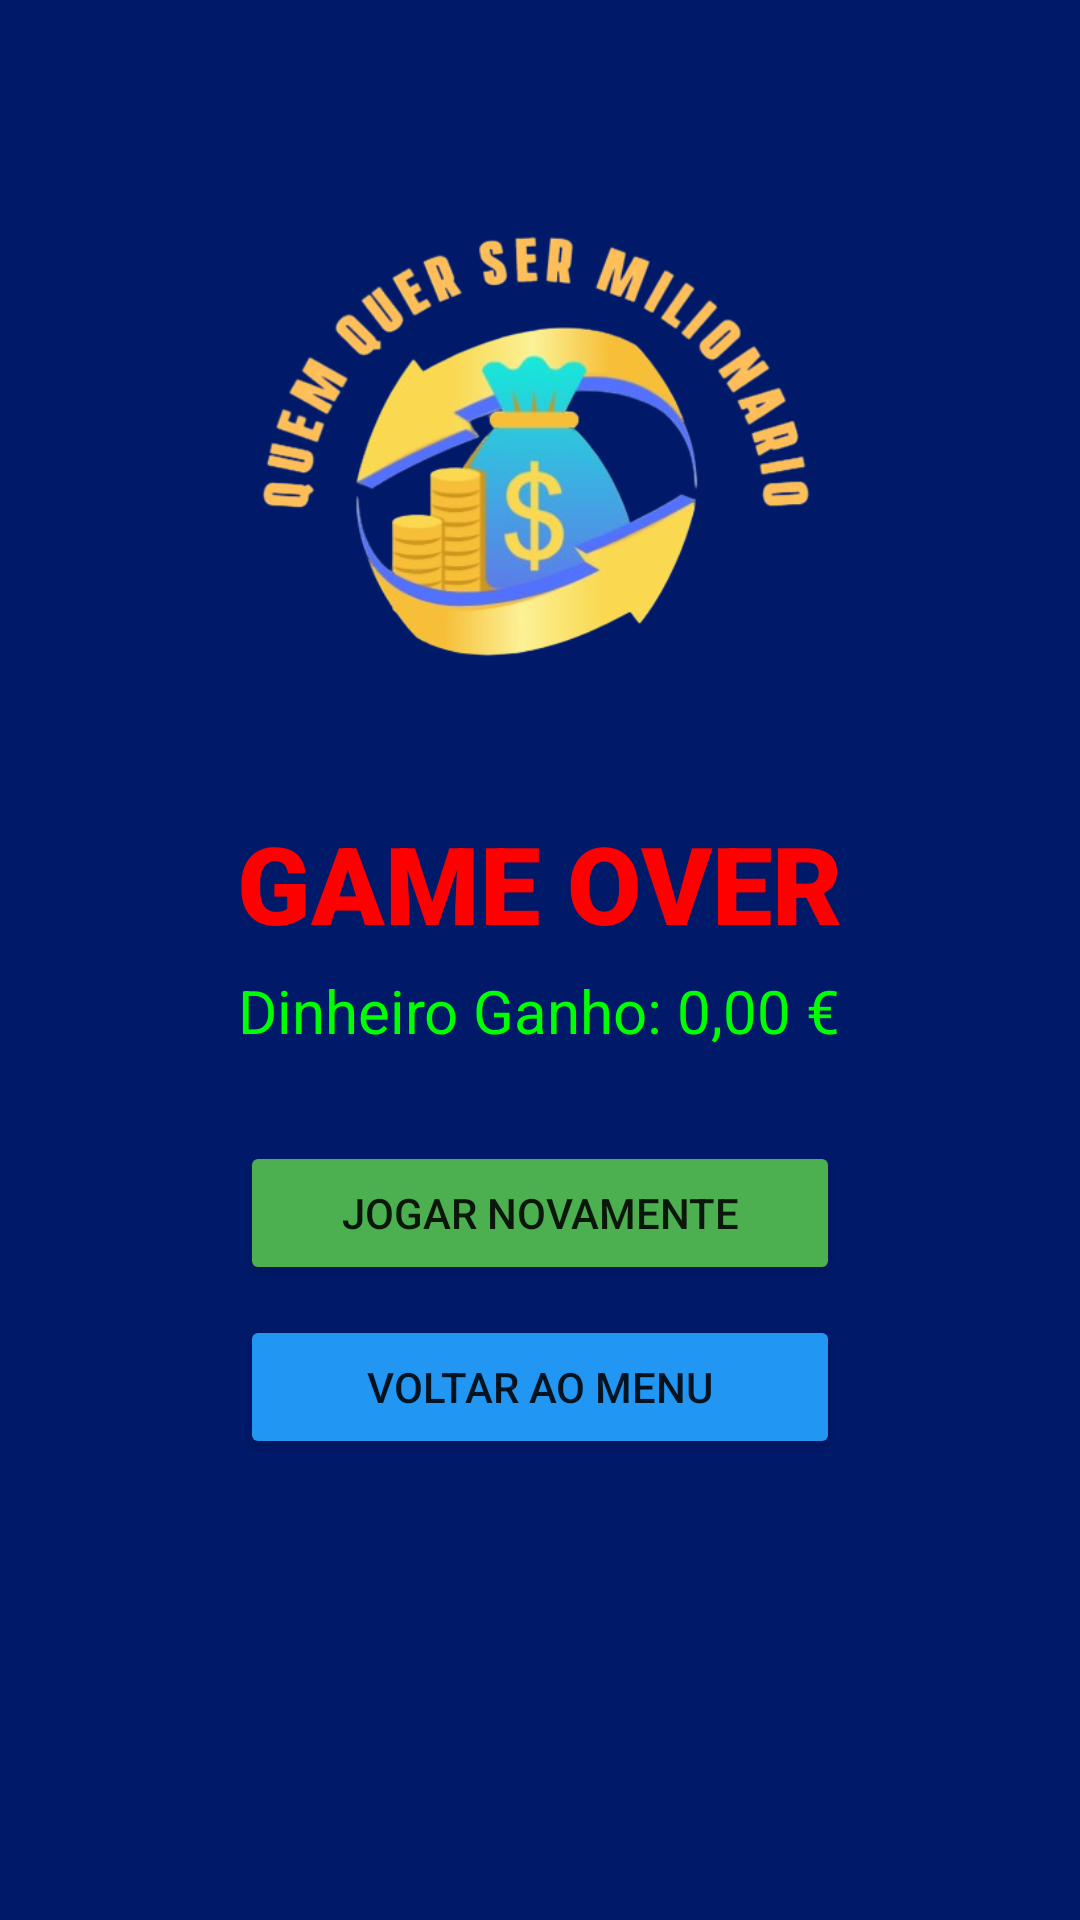

Layout XML and referenced resources for this Android screen:
<!-- AndroidManifest.xml: application theme Theme.GuilhermeSales_EduardoPaulino_DWM -->
<!-- res/layout/activity_perdeu_jogo.xml -->
<?xml version="1.0" encoding="utf-8"?>
<RelativeLayout xmlns:android="http://schemas.android.com/apk/res/android"
    android:layout_width="match_parent"
    android:layout_height="match_parent"
    android:background="#001969">

    <ImageView
        android:id="@+id/gameOverImage"
        android:layout_width="250dp"
        android:layout_height="200dp"
        android:src="@drawable/imagem1"
        android:layout_centerHorizontal="true"
        android:layout_marginTop="50dp"
        android:contentDescription="Game Over" />

    <TextView
        android:id="@+id/GameOver"
        android:layout_width="wrap_content"
        android:layout_height="wrap_content"
        android:text="GAME OVER"
        android:textColor="#FF0000"
        android:textSize="36sp"
        android:layout_below="@id/gameOverImage"
        android:layout_centerHorizontal="true"
        android:layout_marginTop="20dp"
        android:fontFamily="sans-serif-black" />

    <TextView
        android:id="@+id/moneyText"
        android:layout_width="wrap_content"
        android:layout_height="wrap_content"
        android:text="Dinheiro Ganho: 0,00 €"
        android:textColor="#00FF00"
        android:textSize="20sp"
        android:layout_below="@id/GameOver"
        android:layout_centerHorizontal="true"
        android:layout_marginTop="5dp" />

    <Button
        android:id="@+id/restartButton"
        android:layout_width="200dp"
        android:layout_height="wrap_content"
        android:text="Jogar Novamente"
        android:backgroundTint="#4CAF50"
        android:layout_below="@id/moneyText"
        android:layout_centerHorizontal="true"
        android:layout_marginTop="30dp" />

    <Button
        android:id="@+id/menuButton"
        android:layout_width="200dp"
        android:layout_height="wrap_content"
        android:text="Voltar ao Menu"
        android:backgroundTint="#2196F3"
        android:layout_below="@id/restartButton"
        android:layout_centerHorizontal="true"
        android:layout_marginTop="10dp" />

</RelativeLayout>
<!-- resources referenced by this layout -->
<resources>
  <!-- drawable imagem1: png bitmap (drawable, 131301 bytes) -->
  <style name="Theme.GuilhermeSales_EduardoPaulino_DWM" parent="Theme.MaterialComponents.DayNight.DarkActionBar">
          
          <item name="colorPrimary">@color/purple_500</item>
          <item name="colorPrimaryVariant">@color/purple_700</item>
          <item name="colorOnPrimary">@color/white</item>
          
          <item name="colorSecondary">@color/teal_200</item>
          <item name="colorSecondaryVariant">@color/teal_700</item>
          <item name="colorOnSecondary">@color/black</item>
          
          <item name="android:statusBarColor">?attr/colorPrimaryVariant</item>
          
      </style>
  <!-- not gathered from this repository: default colours our renderer supplied (Android Studio template values) -->
  <color name="purple_500">#FF6200EE</color>
  <color name="purple_700">#FF3700B3</color>
  <color name="teal_200">#FF03DAC5</color>
  <color name="teal_700">#FF018786</color>
  <color name="black">#FF000000</color>
  <color name="white">#FFFFFFFF</color>
</resources>
